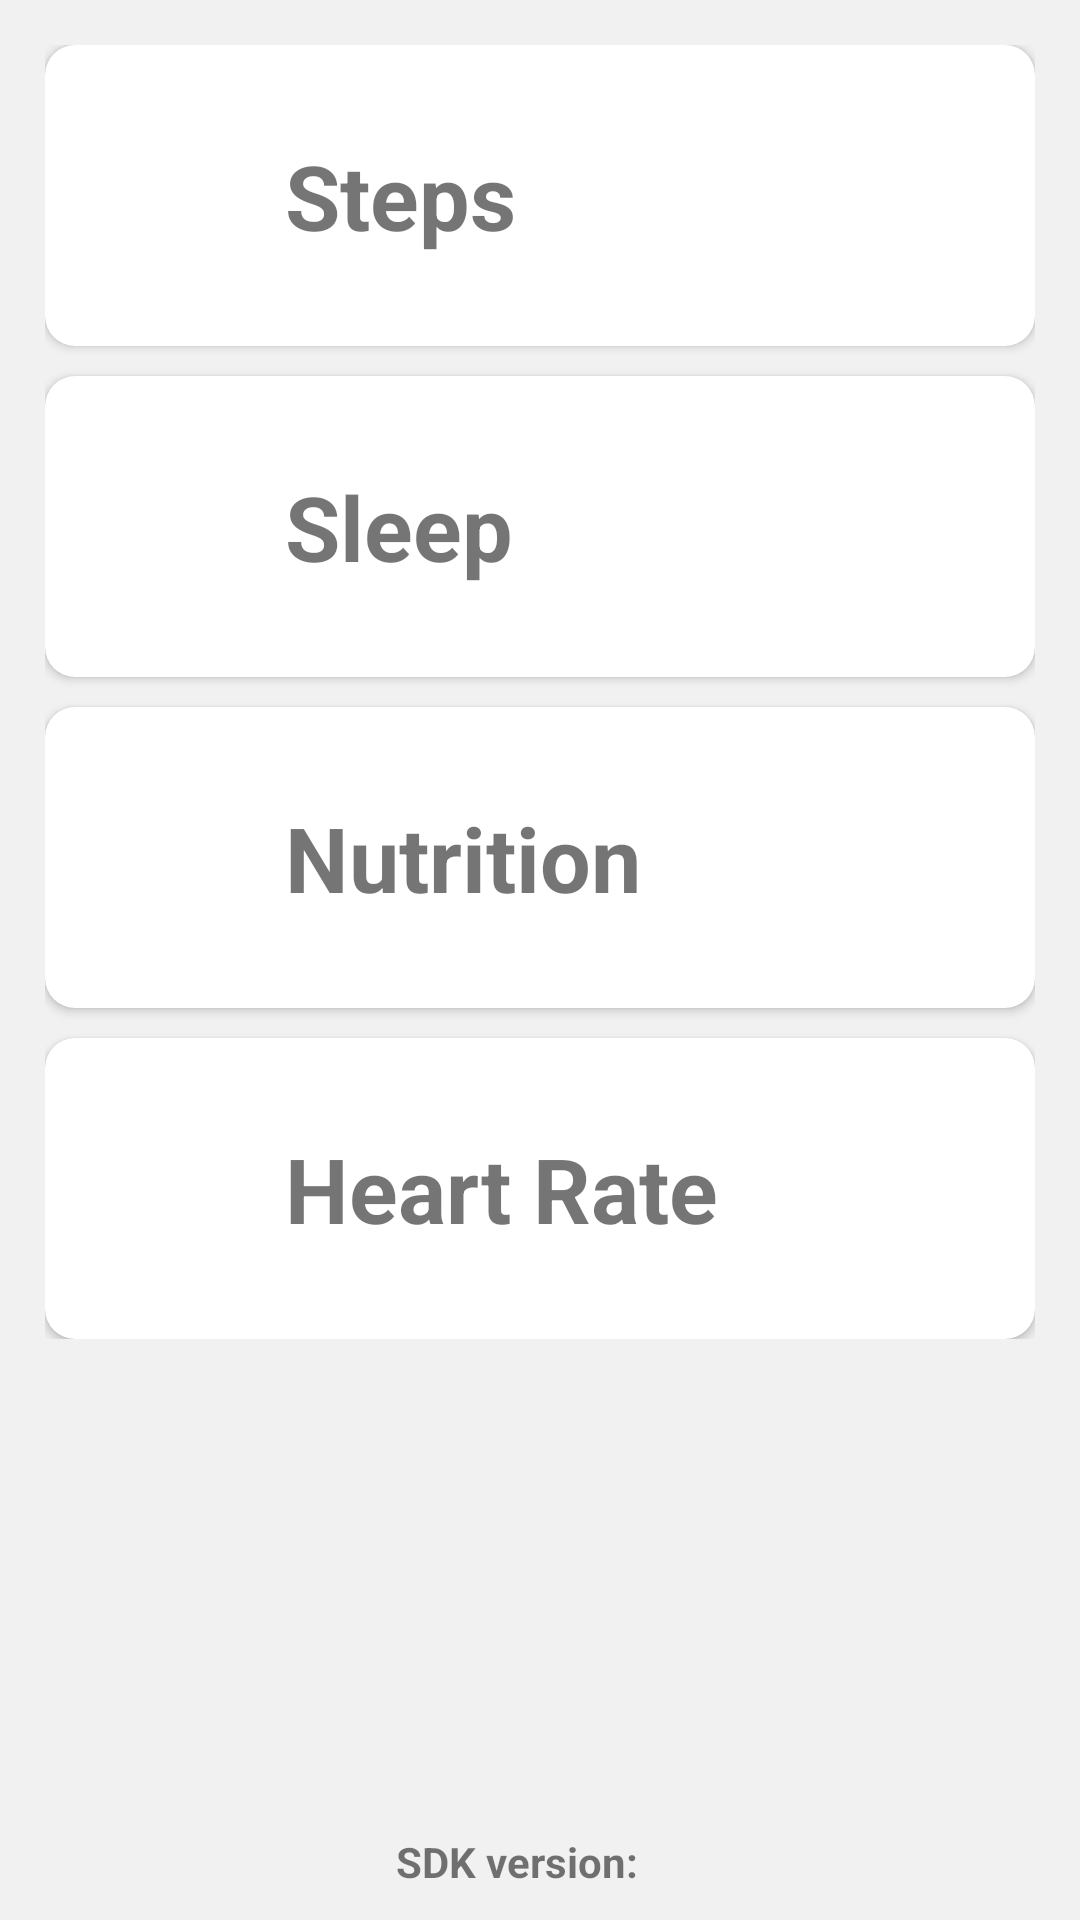

Layout XML and referenced resources for this Android screen:
<!-- AndroidManifest.xml: application theme Theme.MyApplication -->
<!-- res/layout/health_main.xml -->
<?xml version="1.0" encoding="utf-8"?>

<layout xmlns:android="http://schemas.android.com/apk/res/android"
    xmlns:app="http://schemas.android.com/apk/res-auto"
    xmlns:tools="http://schemas.android.com/tools">

    <RelativeLayout
        android:layout_width="wrap_content"
        android:layout_height="wrap_content"
        android:background="@color/white_smoke"
        tools:context=".activity.HealthMainActivity">

        <LinearLayout
            android:layout_width="match_parent"
            android:layout_height="wrap_content"
            android:orientation="vertical"
            android:padding="@dimen/padding">

            <androidx.cardview.widget.CardView
                android:id="@+id/cv_step"
                android:layout_width="match_parent"
                android:layout_height="wrap_content"
                app:cardCornerRadius="@dimen/card_view_radius">

                <LinearLayout
                    android:id="@+id/bt_step"
                    android:layout_width="match_parent"
                    android:layout_height="wrap_content"
                    android:layout_margin="@dimen/main_layout_margin"
                    android:orientation="horizontal">

                    <ImageView
                        android:layout_width="@dimen/image_layout_width"
                        android:layout_height="match_parent"
                        android:scaleType="centerCrop"
                        android:src="@drawable/ic_steps" />

                    <TextView
                        android:layout_width="wrap_content"
                        android:layout_height="wrap_content"
                        android:layout_marginStart="@dimen/layout_margin_start"
                        android:text="@string/steps"
                        android:textSize="@dimen/text_size"
                        android:textStyle="bold" />
                </LinearLayout>
            </androidx.cardview.widget.CardView>

            <androidx.cardview.widget.CardView
                android:id="@+id/cv_sleep"
                android:layout_width="match_parent"
                android:layout_height="wrap_content"
                android:layout_marginTop="@dimen/card_view_margin_top"
                app:cardCornerRadius="@dimen/card_view_radius">

                <LinearLayout
                    android:id="@+id/bt_sleep"
                    android:layout_width="match_parent"
                    android:layout_height="wrap_content"
                    android:layout_margin="@dimen/main_layout_margin"
                    android:orientation="horizontal">

                    <ImageView
                        android:layout_width="@dimen/image_layout_width"
                        android:layout_height="match_parent"
                        android:scaleType="centerCrop"
                        android:src="@drawable/ic_sleep" />

                    <TextView
                        android:layout_width="wrap_content"
                        android:layout_height="wrap_content"
                        android:layout_marginStart="@dimen/layout_margin_start"
                        android:text="@string/sleep"
                        android:textSize="@dimen/text_size"
                        android:textStyle="bold" />
                </LinearLayout>
            </androidx.cardview.widget.CardView>

            <androidx.cardview.widget.CardView
                android:id="@+id/cv_nutrition"
                android:layout_width="match_parent"
                android:layout_height="wrap_content"
                android:layout_marginTop="@dimen/card_view_margin_top"
                app:cardCornerRadius="@dimen/card_view_radius">

                <LinearLayout
                    android:id="@+id/bt_nutrition"
                    android:layout_width="match_parent"
                    android:layout_height="wrap_content"
                    android:layout_margin="@dimen/main_layout_margin"
                    android:orientation="horizontal">

                    <ImageView
                        android:layout_width="@dimen/image_layout_width"
                        android:layout_height="match_parent"
                        android:scaleType="centerCrop"
                        android:src="@drawable/ic_nutrition" />

                    <TextView
                        android:layout_width="wrap_content"
                        android:layout_height="wrap_content"
                        android:layout_marginStart="@dimen/layout_margin_start"
                        android:text="@string/nutrition"
                        android:textSize="@dimen/text_size"
                        android:textStyle="bold" />
                </LinearLayout>
            </androidx.cardview.widget.CardView>

            <androidx.cardview.widget.CardView
                android:id="@+id/cv_heart_rate"
                android:layout_width="match_parent"
                android:layout_height="wrap_content"
                android:layout_marginTop="@dimen/card_view_margin_top"
                app:cardCornerRadius="@dimen/card_view_radius">

                <LinearLayout
                    android:id="@+id/bt_heart_rate"
                    android:layout_width="match_parent"
                    android:layout_height="wrap_content"
                    android:layout_margin="@dimen/main_layout_margin"
                    android:orientation="horizontal">

                    <ImageView
                        android:layout_width="@dimen/image_layout_width"
                        android:layout_height="match_parent"
                        android:scaleType="centerCrop"
                        android:src="@drawable/ic_heart_rate" />

                    <TextView
                        android:layout_width="wrap_content"
                        android:layout_height="wrap_content"
                        android:layout_marginStart="@dimen/layout_margin_start"
                        android:text="@string/heart_rate_heading"
                        android:textSize="@dimen/text_size"
                        android:textStyle="bold" />
                </LinearLayout>
            </androidx.cardview.widget.CardView>
        </LinearLayout>

        <LinearLayout
            android:layout_width="match_parent"
            android:layout_height="wrap_content"
            android:gravity="center"
            android:layout_marginBottom="@dimen/layout_margin_bottom"
            android:layout_alignParentBottom="true">

            <TextView
                android:layout_width="wrap_content"
                android:layout_height="wrap_content"
                android:textStyle="bold"
                android:text="@string/version" />

            <TextView
                android:id="@+id/version_value"
                android:layout_width="wrap_content"
                android:layout_height="wrap_content"
                android:textStyle="bold"
                android:layout_marginStart="@dimen/margin_start"
                android:layout_marginEnd="@dimen/layout_margin_end" />
        </LinearLayout>
    </RelativeLayout>
</layout>
<!-- resources referenced by this layout -->
<resources>
  <color name="white_smoke">#f1f1f1</color>
  <dimen name="card_view_margin_top">10dp</dimen>
  <dimen name="card_view_radius">10dp</dimen>
  <dimen name="image_layout_width">40dp</dimen>
  <dimen name="layout_margin_bottom">10dp</dimen>
  <dimen name="layout_margin_end">10dp</dimen>
  <dimen name="layout_margin_start">10dp</dimen>
  <dimen name="main_layout_margin">30dp</dimen>
  <dimen name="margin_start">5dp</dimen>
  <dimen name="padding">15dp</dimen>
  <dimen name="text_size">30sp</dimen>
  <string name="heart_rate_heading">Heart Rate</string>
  <string name="nutrition">Nutrition</string>
  <string name="sleep">Sleep</string>
  <string name="steps">Steps</string>
  <string name="version">SDK version:</string>
  <style name="Theme.MyApplication" parent="Theme.AppCompat.Light.DarkActionBar">
          
         
          
      </style>
</resources>
